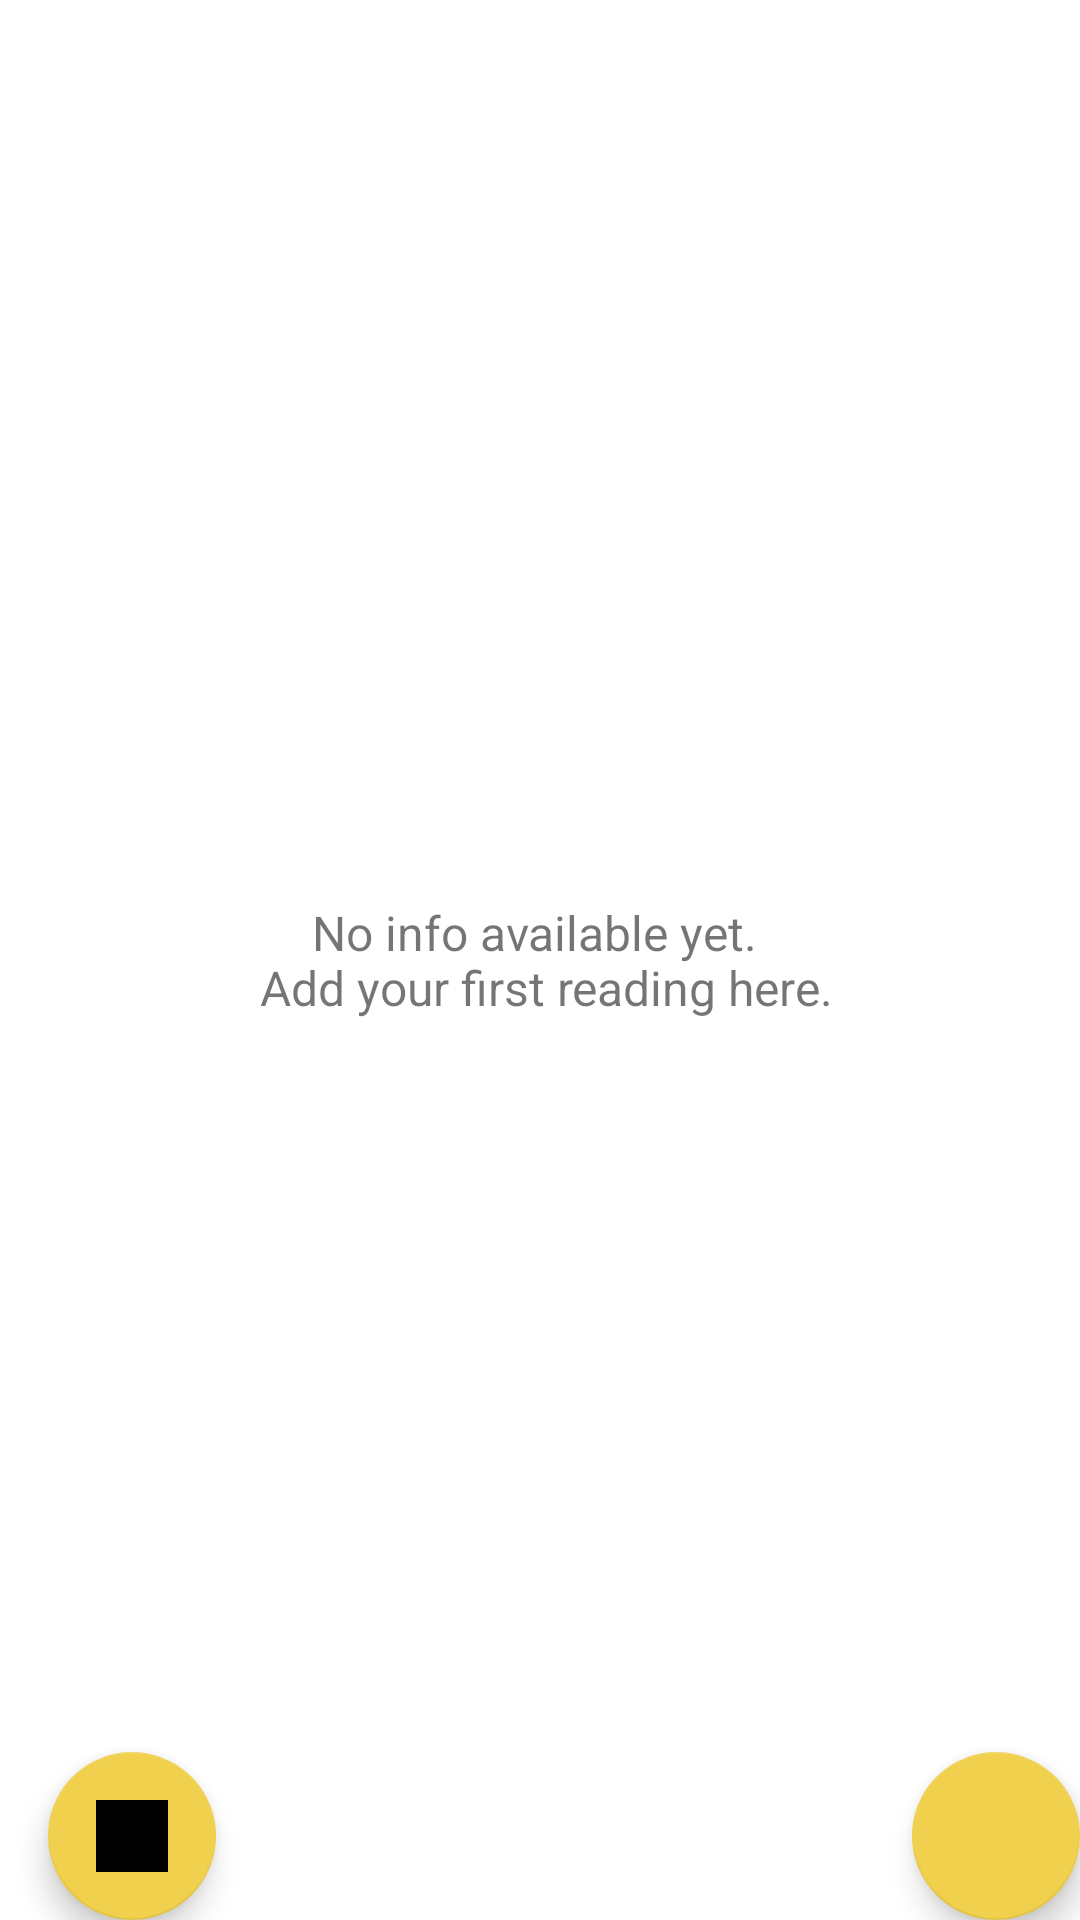

Write the Android layout XML for this screen, with the resource values it uses.
<!-- AndroidManifest.xml: fallback theme Theme.MaterialComponents.DayNight.NoActionBar -->
<!-- res/layout/fragment_prescanner_empty.xml -->
<FrameLayout xmlns:android="http://schemas.android.com/apk/res/android"
    xmlns:tools="http://schemas.android.com/tools"
    android:layout_width="match_parent"
    android:layout_height="match_parent"
    xmlns:app="http://schemas.android.com/apk/res-auto"
    tools:context="org.project.healthMeter.fragment.PreScannerFragment"
    android:id="@+id/first_fragment_root_id">


    <RelativeLayout
        android:id="@+id/fragment_prescanner_empty"
        android:layout_width="match_parent"
        android:layout_height="match_parent"
        android:baselineAligned="false"
        android:orientation="vertical"
      >
            <TextView
                android:id="@+id/mainactivity_empty"
                android:layout_width="fill_parent"
                android:layout_height="fill_parent"
                android:gravity="center|center"
                android:lineSpacingExtra="-1dp"
                android:onClick="onFabClicked"
                android:text="@string/fragment_empty_text"
                android:textSize="16sp" />

        <android.support.design.widget.FloatingActionButton
            android:id="@+id/productButton"
            android:layout_width="wrap_content"
            android:layout_height="match_parent"
            android:onClick="clickTakePhoto"
            android:layout_gravity="left|bottom"
            app:backgroundTint="@color/glucosio_accent"
            android:src="@drawable/text"
            android:layout_marginLeft="16dp"
            android:layout_marginRight="16dp"
            android:layout_alignParentBottom="true"
            android:paddingBottom="20dp"
            android:layout_alignParentStart="true" />

        <android.support.design.widget.FloatingActionButton
            android:id="@+id/preScanbutton"
            android:layout_width="wrap_content"
            android:layout_height="match_parent"
            android:text="@string/scanBarcode"
            android:onClick="onClicked"
            android:layout_gravity="bottom|right"
            app:backgroundTint="@color/glucosio_accent"
            android:src="@drawable/images"
            android:paddingBottom="20dp"
            android:layout_alignTop="@+id/productButton"
            android:layout_alignParentEnd="true" />

    </RelativeLayout>


</FrameLayout>
<!-- resources referenced by this layout -->
<resources>
  <color name="glucosio_accent">#F0D04C</color>
  <!-- drawable text: jpeg bitmap (drawable-xxhdpi, 6778 bytes) -->
  <string name="fragment_empty_text">No info available yet. \n Add your first reading here.</string>
  <string name="scanBarcode">Take photo</string>
</resources>
